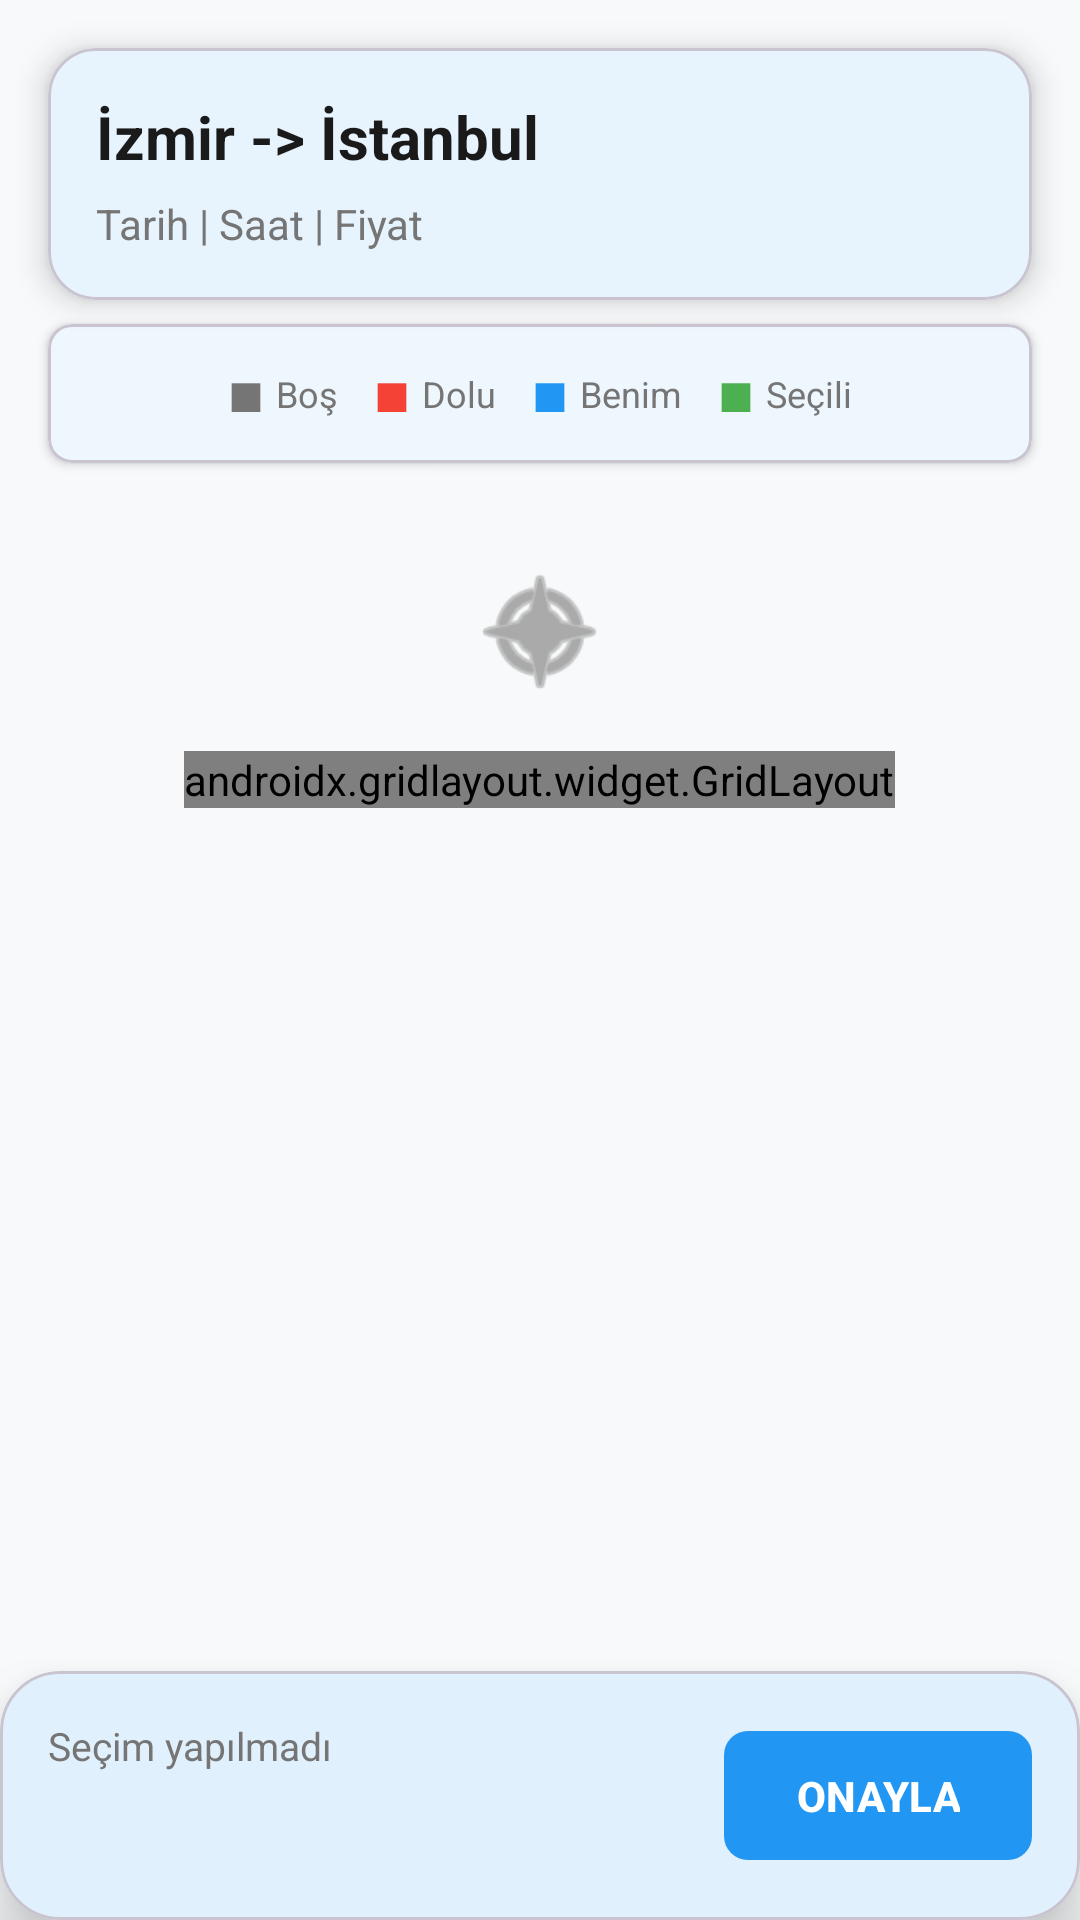

Layout XML and referenced resources for this Android screen:
<!-- AndroidManifest.xml: application theme Theme.RezervasyonApp1 -->
<!-- res/layout/fragment_koltuk_secim.xml -->
<?xml version="1.0" encoding="utf-8"?>
<androidx.constraintlayout.widget.ConstraintLayout
    xmlns:android="http://schemas.android.com/apk/res/android"
    xmlns:app="http://schemas.android.com/apk/res-auto"
    xmlns:tools="http://schemas.android.com/tools"
    android:layout_width="match_parent"
    android:layout_height="match_parent"
    android:background="@color/background"
    tools:context=".ui.fragment.KoltukSecimFragment">

    <com.google.android.material.card.MaterialCardView
        android:id="@+id/headerCard"
        android:layout_width="match_parent"
        android:layout_height="wrap_content"
        android:layout_margin="16dp"
        app:cardCornerRadius="16dp"
        app:cardElevation="6dp"
        app:cardBackgroundColor="@color/surface"
        app:layout_constraintTop_toTopOf="parent">

        <LinearLayout
            android:layout_width="match_parent"
            android:layout_height="wrap_content"
            android:orientation="vertical"
            android:padding="16dp">

            <TextView
                android:id="@+id/textViewBaslik"
                android:layout_width="wrap_content"
                android:layout_height="wrap_content"
                android:text="İzmir -> İstanbul"
                android:textColor="@color/text_primary"
                android:textSize="20sp"
                android:textStyle="bold" />

            <TextView
                android:id="@+id/textViewAltBilgi"
                android:layout_width="wrap_content"
                android:layout_height="wrap_content"
                android:layout_marginTop="6dp"
                android:text="Tarih | Saat | Fiyat"
                android:textColor="@color/text_secondary"
                android:textSize="14sp" />
        </LinearLayout>
    </com.google.android.material.card.MaterialCardView>

    <com.google.android.material.card.MaterialCardView
        android:id="@+id/legendCard"
        android:layout_width="match_parent"
        android:layout_height="wrap_content"
        android:layout_marginHorizontal="16dp"
        android:layout_marginTop="8dp"
        app:cardCornerRadius="8dp"
        app:cardElevation="2dp"
        app:cardBackgroundColor="@color/surface"
        app:layout_constraintTop_toBottomOf="@id/headerCard">

        <LinearLayout
            android:layout_width="match_parent"
            android:layout_height="wrap_content"
            android:orientation="horizontal"
            android:gravity="center"
            android:padding="12dp">

            <TextView
                android:layout_width="wrap_content"
                android:layout_height="wrap_content"
                android:text="■"
                android:textColor="@color/text_secondary"
                android:textSize="16sp"
                android:layout_marginEnd="4dp" />
            <TextView
                android:layout_width="wrap_content"
                android:layout_height="wrap_content"
                android:text="Boş"
                android:textColor="@color/text_secondary"
                android:textSize="12sp"
                android:layout_marginEnd="12dp" />

            <TextView
                android:layout_width="wrap_content"
                android:layout_height="wrap_content"
                android:text="■"
                android:textColor="#F44336"
                android:textSize="16sp"
                android:layout_marginEnd="4dp" />
            <TextView
                android:layout_width="wrap_content"
                android:layout_height="wrap_content"
                android:text="Dolu"
                android:textColor="@color/text_secondary"
                android:textSize="12sp"
                android:layout_marginEnd="12dp" />

            <TextView
                android:layout_width="wrap_content"
                android:layout_height="wrap_content"
                android:text="■"
                android:textColor="#2196F3"
                android:textSize="16sp"
                android:layout_marginEnd="4dp" />
            <TextView
                android:layout_width="wrap_content"
                android:layout_height="wrap_content"
                android:text="Benim"
                android:textColor="@color/text_secondary"
                android:textSize="12sp"
                android:layout_marginEnd="12dp" />

            <TextView
                android:layout_width="wrap_content"
                android:layout_height="wrap_content"
                android:text="■"
                android:textColor="#4CAF50"
                android:textSize="16sp"
                android:layout_marginEnd="4dp" />
            <TextView
                android:layout_width="wrap_content"
                android:layout_height="wrap_content"
                android:text="Seçili"
                android:textColor="@color/text_secondary"
                android:textSize="12sp" />
        </LinearLayout>
    </com.google.android.material.card.MaterialCardView>

    <ScrollView
        android:layout_width="match_parent"
        android:layout_height="0dp"
        android:layout_margin="16dp"
        app:layout_constraintBottom_toTopOf="@+id/footerCard"
        app:layout_constraintTop_toBottomOf="@+id/legendCard">

        <LinearLayout
            android:layout_width="match_parent"
            android:layout_height="wrap_content"
            android:orientation="vertical"
            android:padding="16dp">

            <ImageView
                android:id="@+id/ivVehicleFront"
                android:layout_width="48dp"
                android:layout_height="48dp"
                android:layout_gravity="center_horizontal"
                android:layout_marginBottom="16dp"
                android:src="@android:drawable/ic_menu_compass"
                app:tint="@color/text_secondary" />

            <androidx.gridlayout.widget.GridLayout
                android:id="@+id/gridLayoutKoltuklar"
                android:layout_width="wrap_content"
                android:layout_height="wrap_content"
                android:layout_gravity="center"
                app:columnCount="5" /> </LinearLayout>
    </ScrollView>

    <com.google.android.material.card.MaterialCardView
        android:id="@+id/footerCard"
        android:layout_width="match_parent"
        android:layout_height="wrap_content"
        app:cardCornerRadius="20dp"
        app:cardElevation="12dp"
        app:cardBackgroundColor="@color/surface"
        android:layout_marginTop="8dp"
        app:layout_constraintBottom_toBottomOf="parent">

        <androidx.constraintlayout.widget.ConstraintLayout
            android:layout_width="match_parent"
            android:layout_height="wrap_content"
            android:padding="16dp">

            <TextView
                android:id="@+id/textViewSecilenKoltuk"
                android:layout_width="0dp"
                android:layout_height="wrap_content"
                android:text="Seçim yapılmadı"
                android:textSize="13sp"
                android:textColor="@color/text_secondary"
                android:maxLines="2"
                android:ellipsize="end"
                app:layout_constraintEnd_toEndOf="parent"
                app:layout_constraintStart_toStartOf="parent"
                app:layout_constraintTop_toTopOf="parent" />

            <TextView
                android:id="@+id/textViewToplamFiyat"
                android:layout_width="0dp"
                android:layout_height="wrap_content"
                android:text="Toplam: 0 TL"
                android:textSize="16sp"
                android:textStyle="bold"
                android:textColor="@color/success"
                android:layout_marginTop="4dp"
                android:visibility="gone"
                app:layout_constraintEnd_toStartOf="@+id/buttonDevamEt"
                app:layout_constraintStart_toStartOf="parent"
                app:layout_constraintTop_toBottomOf="@+id/textViewSecilenKoltuk" />

            <com.google.android.material.button.MaterialButton
                android:id="@+id/buttonDevamEt"
                android:layout_width="wrap_content"
                android:layout_height="wrap_content"
                android:text="ONAYLA"
                android:textSize="14sp"
                android:textStyle="bold"
                android:paddingHorizontal="24dp"
                android:paddingVertical="12dp"
                app:cornerRadius="8dp"
                app:layout_constraintBottom_toBottomOf="parent"
                app:layout_constraintEnd_toEndOf="parent"
                app:layout_constraintTop_toTopOf="parent" />
        </androidx.constraintlayout.widget.ConstraintLayout>
    </com.google.android.material.card.MaterialCardView>

</androidx.constraintlayout.widget.ConstraintLayout>
<!-- resources referenced by this layout -->
<resources>
  <color name="background">#F8F9FA</color>
  <color name="success">#4CAF50</color>
  <color name="surface">#FFFFFF</color>
  <color name="text_primary">#1A1A1A</color>
  <color name="text_secondary">#757575</color>
  <style name="Theme.RezervasyonApp1" parent="Base.Theme.RezervasyonApp1" />
  <style name="Base.Theme.RezervasyonApp1" parent="Theme.Material3.Light.NoActionBar">
          
          <item name="colorPrimary">@color/primary</item>
          <item name="colorPrimaryVariant">@color/primary_dark</item>
          <item name="colorOnPrimary">@color/white</item>
          <item name="colorSecondary">@color/accent</item>
          <item name="colorOnSecondary">@color/white</item>
          <item name="android:colorBackground">@color/background</item>
          <item name="colorSurface">@color/surface</item>
          <item name="colorOnSurface">@color/text_primary</item>
          <item name="android:textColorPrimary">@color/text_primary</item>
          <item name="android:textColorSecondary">@color/text_secondary</item>
      </style>
  <color name="primary">#2196F3</color>
  <color name="primary_dark">#1976D2</color>
  <color name="white">#FFFFFFFF</color>
  <color name="accent">#4CAF50</color>
</resources>
